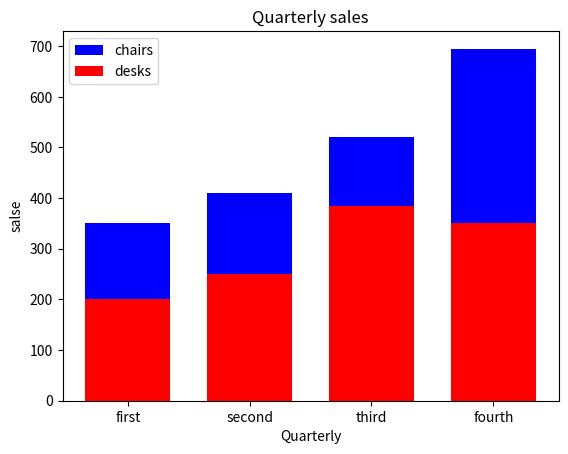

The matplotlib source for this figure:
import matplotlib
import matplotlib.pyplot as plt

print(matplotlib.__version__)

# 데이터 준비
y1 = [350, 410, 520, 695]
y2 = [200, 250, 385, 350]
print('y1 >>> : ', y1);
print('y2 >>> : ', y2);
x = range(len(y1))
print('x >>> : ', x);

# x축 과 y축 데이터를 지정하여 바 차트 생성 : plt.bar(x,y)
pp = plt.bar(x, y1, width=0.7, color='blue')
print('pp >>> : ', pp)

pp = plt.bar(x, y2, width=0.7, color='red')
print('pp >>> : ', pp)

# 차트제목 설정
pp = plt.title('Quarterly sales')
print('pp >>> : ', pp)

# x축 레이블 설정
pp = plt.xlabel('Quarterly')
print('pp >>> : ', pp)

# y축 레이블 설정
pp = plt.ylabel('salse')
print('pp >>> : ', pp)

# 눈금 리스트 생성
xLabel = ['first', 'second', 'third', 'fourth']

# 바 차트의 x축 누름 이름 설정
pp = plt.xticks(x, xLabel, fontsize=10)
print('pp >>> : ', pp)

# 범례 설정
pp = plt.legend(['chairs', 'desks'])
print('pp >>> : ', pp)

# 바 차트 표시
plt.show()